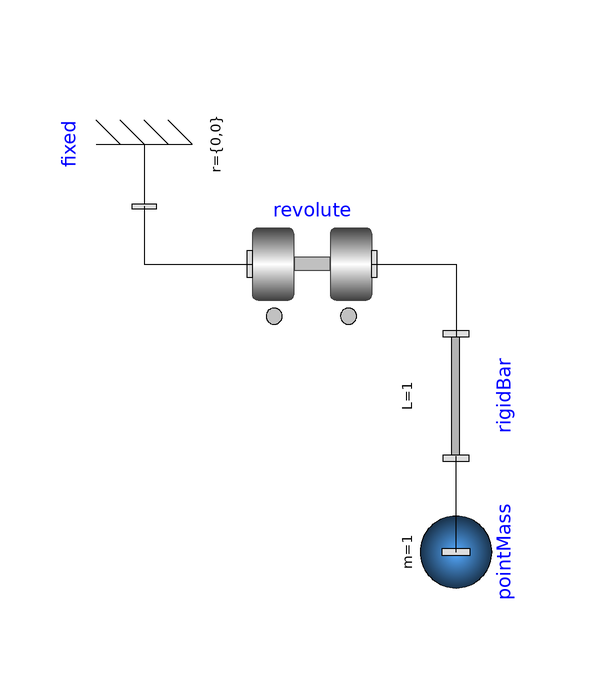

Above is the diagram view of the following Modelica model: its components placed by their Placement annotations and its connect equations drawn as lines.

model Pendulum
          DSFLib.Mechanical.Planar.Components.Revolute revolute annotation(
            Placement(visible = true, transformation(origin = {0, 18}, extent = {{-10, -10}, {10, 10}}, rotation = 0)));
          DSFLib.Mechanical.Planar.Components.RigidBar rigidBar(phi.start = -1) annotation(
            Placement(visible = true, transformation(origin = {24, -4}, extent = {{-10, -10}, {10, 10}}, rotation = -90)));
          DSFLib.Mechanical.Planar.Components.pointMass pointMass annotation(
            Placement(visible = true, transformation(origin = {24, -30}, extent = {{-10, -10}, {10, 10}}, rotation = -90)));
          DSFLib.Mechanical.Planar.Components.Fixed fixed annotation(
            Placement(visible = true, transformation(origin = {-28, 38}, extent = {{-10, 10}, {10, -10}}, rotation = -90)));
        equation
          connect(revolute.frame_b, rigidBar.frame_a) annotation(
            Line(points = {{10, 18}, {24, 18}, {24, 6}}));
          connect(pointMass.frame, rigidBar.frame_b) annotation(
            Line(points = {{24, -30}, {24, -14}}));
          connect(fixed.frame, revolute.frame_a) annotation(
            Line(points = {{-28, 27.6}, {-28, 18}, {-10, 18}}));
          annotation(
            Diagram,
            experiment(StartTime = 0, StopTime = 20, Tolerance = 1e-06, Interval = 0.04));
        end Pendulum;